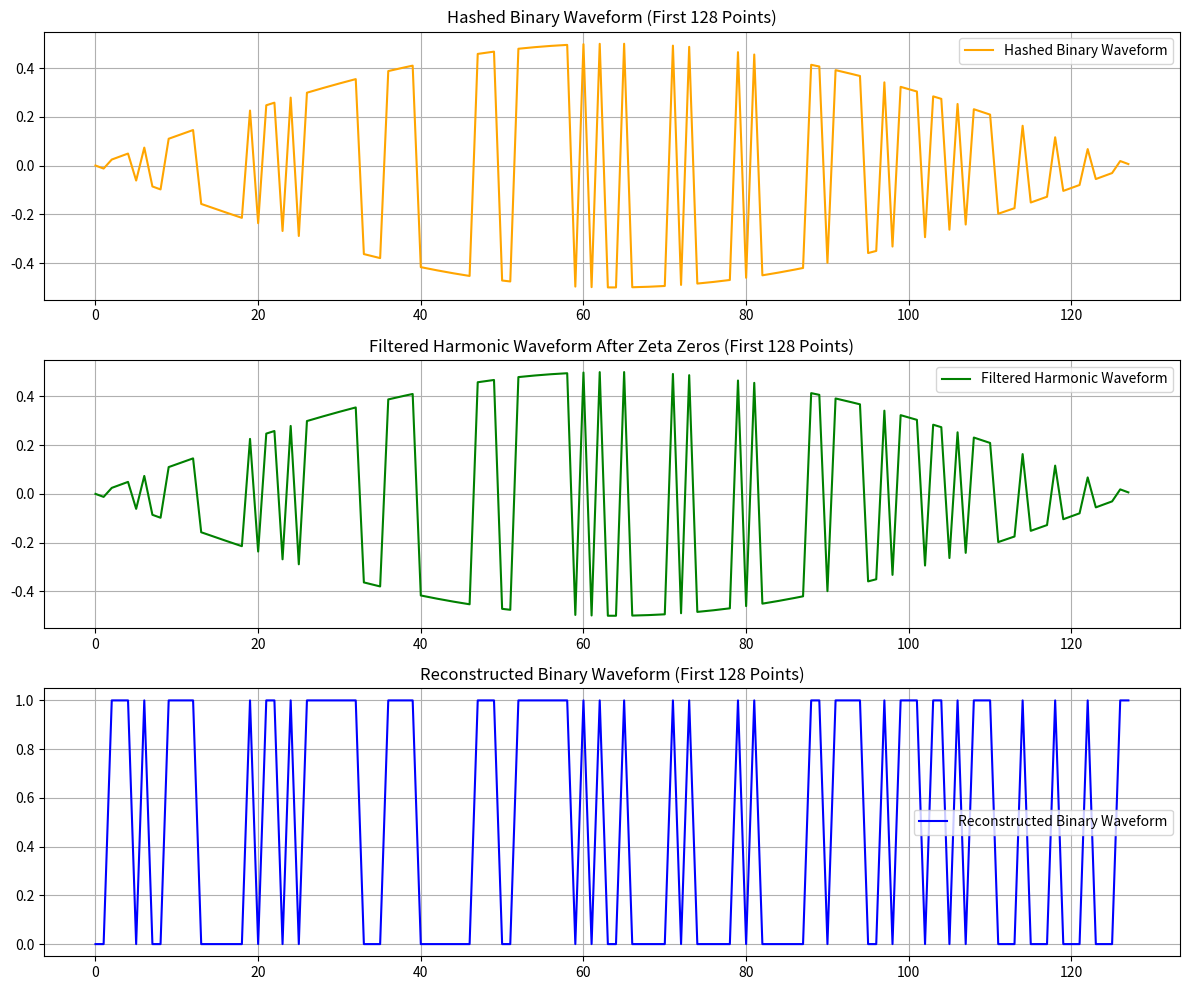

This chart was generated by the following Python code:
import numpy as np
import matplotlib.pyplot as plt
from mpmath import zetazero
import hashlib

# Generate zeta zeros
def generate_zeta_zeros(num_zeros):
    return [zetazero(n).real for n in range(1, num_zeros + 1)]

# Transform binary data into harmonic space
def binary_to_waveform(binary_data):
    n = len(binary_data)
    x = np.linspace(0, 2 * np.pi, n)
    return np.sin(x) * (binary_data - 0.5)

# Overlay zeta zeros on harmonic space
def filter_with_zeta_zeros(waveform, zeta_zeros, harmonic_length):
    filtered_waveform = waveform.copy()
    for zero in zeta_zeros:
        zero_index = int((zero / max(zeta_zeros)) * harmonic_length)
        if 0 <= zero_index < len(filtered_waveform):
            filtered_waveform[zero_index] = 0  # Cancel predicted noise at zeta zero
    return filtered_waveform

# Convert harmonic space back to binary
def waveform_to_binary(waveform, threshold=0.0):
    return np.array([1 if h > threshold else 0 for h in waveform], dtype=int)

# Convert binary to text by grouping into bytes
def binary_to_text(binary_data):
    binary_string = ''.join(map(str, binary_data))
    byte_chunks = [binary_string[i:i + 8] for i in range(0, len(binary_string), 8)]
    text = ''.join(chr(int(byte, 2)) for byte in byte_chunks if len(byte) == 8)
    return text

# Generate hashed binary
def hash_to_binary(string):
    hashed = hashlib.sha256(string.encode()).hexdigest()
    return ''.join(format(int(c, 16), '04b') for c in hashed)

# Input string and hash
input_string = "abc"
hashed_binary = np.array([int(b) for b in hash_to_binary(input_string)])

# Transform the hash into harmonic space
hashed_waveform = binary_to_waveform(hashed_binary)

# Generate zeta zeros
num_zeros = 100  # Number of zeta zeros to use
zeta_zeros = generate_zeta_zeros(num_zeros)

# Filter the hashed waveform using zeta zeros
filtered_harmonics = filter_with_zeta_zeros(hashed_waveform, zeta_zeros, len(hashed_waveform))

# Convert the filtered harmonics back to binary
reconstructed_binary = waveform_to_binary(filtered_harmonics)

# Remove the first bit of the reconstructed binary (assumed padding bit)
reconstructed_binary_trimmed = reconstructed_binary[1:]

# Attempt to decode the reconstructed binary into text
decoded_text = binary_to_text(reconstructed_binary_trimmed)

# Display results
print(f"Input String: {input_string}")
print(f"\nSHA-256 Hashed Binary (First 128 Bits):\n{hashed_binary[:128]}")
print(f"\nReconstructed Binary (First 128 Bits, After Zeta Filtering):\n{reconstructed_binary[:128]}")
print(f"\nDecoded Text from Reconstructed Binary:\n{decoded_text}")

# Plot the comparison
plt.figure(figsize=(12, 10))

# Original hashed binary waveform
plt.subplot(3, 1, 1)
plt.plot(hashed_waveform[:128], label="Hashed Binary Waveform", color='orange')
plt.title("Hashed Binary Waveform (First 128 Points)")
plt.grid()
plt.legend()

# Filtered harmonic waveform
plt.subplot(3, 1, 2)
plt.plot(filtered_harmonics[:128], label="Filtered Harmonic Waveform", color='green')
plt.title("Filtered Harmonic Waveform After Zeta Zeros (First 128 Points)")
plt.grid()
plt.legend()

# Reconstructed binary waveform
plt.subplot(3, 1, 3)
plt.plot(reconstructed_binary[:128], label="Reconstructed Binary Waveform", color='blue')
plt.title("Reconstructed Binary Waveform (First 128 Points)")
plt.grid()
plt.legend()

plt.tight_layout()
plt.show()
